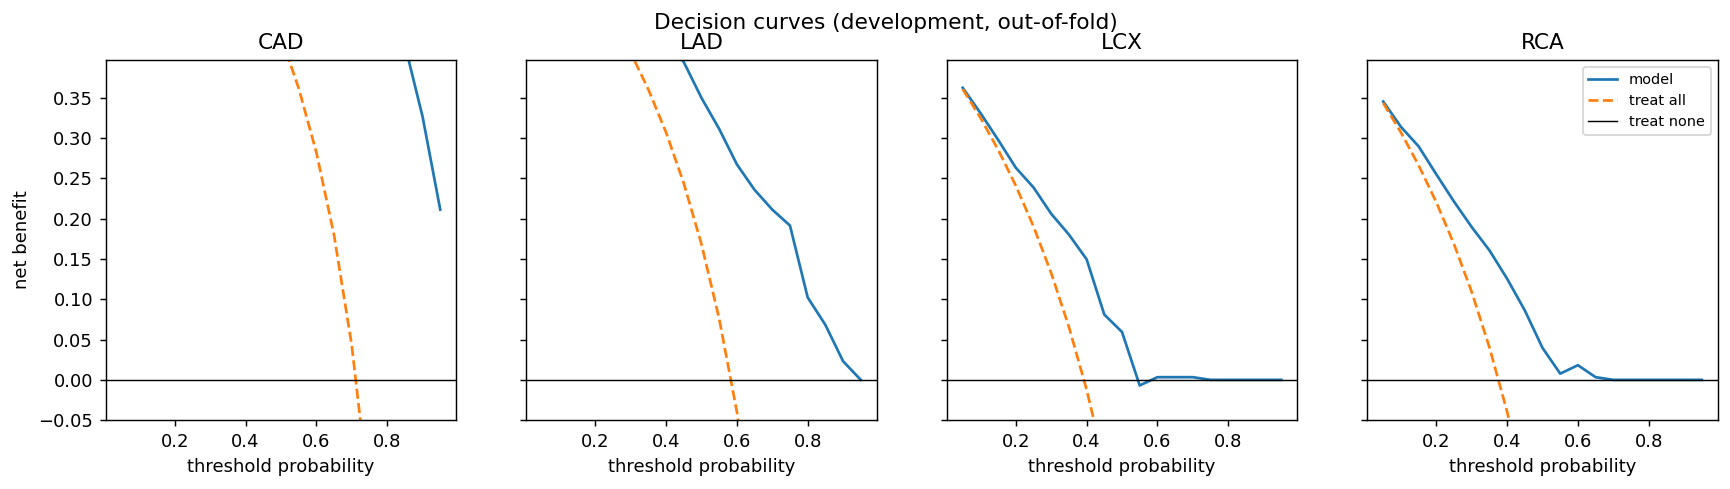

Source data for this figure (header and first rows):
target, set, threshold, model, treat_all, treat_none
CAD, dev_oof, 0.05, 0.6985, 0.6978, 0.0
CAD, dev_oof, 0.1, 0.6846, 0.681, 0.0
CAD, dev_oof, 0.15, 0.6688, 0.6622, 0.0
CAD, dev_oof, 0.2, 0.6584, 0.6411, 0.0
CAD, dev_oof, 0.25, 0.6425, 0.6172, 0.0
CAD, dev_oof, 0.3, 0.6299, 0.5898, 0.0
CAD, dev_oof, 0.35, 0.6052, 0.5583, 0.0
CAD, dev_oof, 0.4, 0.6095, 0.5215, 0.0
CAD, dev_oof, 0.45, 0.5884, 0.4779, 0.0
CAD, dev_oof, 0.5, 0.5809, 0.4257, 0.0
CAD, dev_oof, 0.55, 0.5548, 0.3619, 0.0
CAD, dev_oof, 0.6, 0.5462, 0.2822, 0.0
CAD, dev_oof, 0.65, 0.52, 0.1796, 0.0
CAD, dev_oof, 0.7, 0.4873, 0.0429, 0.0
CAD, dev_oof, 0.75, 0.4719, -0.1485, 0.0
CAD, dev_oof, 0.8, 0.4653, -0.4356, 0.0
CAD, dev_oof, 0.85, 0.4158, -0.9142, 0.0
CAD, dev_oof, 0.9, 0.3267, -1.871, 0.0
CAD, dev_oof, 0.95, 0.2112, -4.743, 0.0
LAD, dev_oof, 0.05, 0.5631, 0.5623, 0.0
LAD, dev_oof, 0.1, 0.5438, 0.538, 0.0
LAD, dev_oof, 0.15, 0.5154, 0.5108, 0.0
LAD, dev_oof, 0.2, 0.4992, 0.4802, 0.0
LAD, dev_oof, 0.25, 0.4829, 0.4455, 0.0
LAD, dev_oof, 0.3, 0.4587, 0.4059, 0.0
LAD, dev_oof, 0.35, 0.4443, 0.3602, 0.0
LAD, dev_oof, 0.4, 0.4235, 0.3069, 0.0
LAD, dev_oof, 0.45, 0.3942, 0.2439, 0.0
LAD, dev_oof, 0.5, 0.3498, 0.1683, 0.0
LAD, dev_oof, 0.55, 0.3113, 0.07591, 0.0
LAD, dev_oof, 0.6, 0.2673, -0.0396, 0.0
LAD, dev_oof, 0.65, 0.2357, -0.1881, 0.0
LAD, dev_oof, 0.7, 0.2112, -0.3861, 0.0
LAD, dev_oof, 0.75, 0.1914, -0.6634, 0.0
LAD, dev_oof, 0.8, 0.1023, -1.079, 0.0
LAD, dev_oof, 0.85, 0.06821, -1.772, 0.0
LAD, dev_oof, 0.9, 0.0231, -3.158, 0.0
LAD, dev_oof, 0.95, 0.0, -7.317, 0.0
LCX, dev_oof, 0.05, 0.3623, 0.3608, 0.0
LCX, dev_oof, 0.1, 0.3311, 0.3253, 0.0
LCX, dev_oof, 0.15, 0.2978, 0.2856, 0.0
LCX, dev_oof, 0.2, 0.2632, 0.2409, 0.0
LCX, dev_oof, 0.25, 0.2387, 0.1903, 0.0
LCX, dev_oof, 0.3, 0.206, 0.1325, 0.0
LCX, dev_oof, 0.35, 0.1802, 0.06575, 0.0
LCX, dev_oof, 0.4, 0.1496, -0.0121, 0.0
LCX, dev_oof, 0.45, 0.08101, -0.1041, 0.0
LCX, dev_oof, 0.5, 0.05941, -0.2145, 0.0
LCX, dev_oof, 0.55, -0.006967, -0.3495, 0.0
LCX, dev_oof, 0.6, 0.0033, -0.5182, 0.0
LCX, dev_oof, 0.65, 0.0033, -0.735, 0.0
LCX, dev_oof, 0.7, 0.0033, -1.024, 0.0
LCX, dev_oof, 0.75, 0.0, -1.429, 0.0
LCX, dev_oof, 0.8, 0.0, -2.036, 0.0
LCX, dev_oof, 0.85, 0.0, -3.048, 0.0
LCX, dev_oof, 0.9, 0.0, -5.073, 0.0
LCX, dev_oof, 0.95, 0.0, -11.15, 0.0
RCA, dev_oof, 0.05, 0.3453, 0.3434, 0.0
RCA, dev_oof, 0.1, 0.3139, 0.3069, 0.0
RCA, dev_oof, 0.15, 0.2897, 0.2662, 0.0
... 16 more rows
